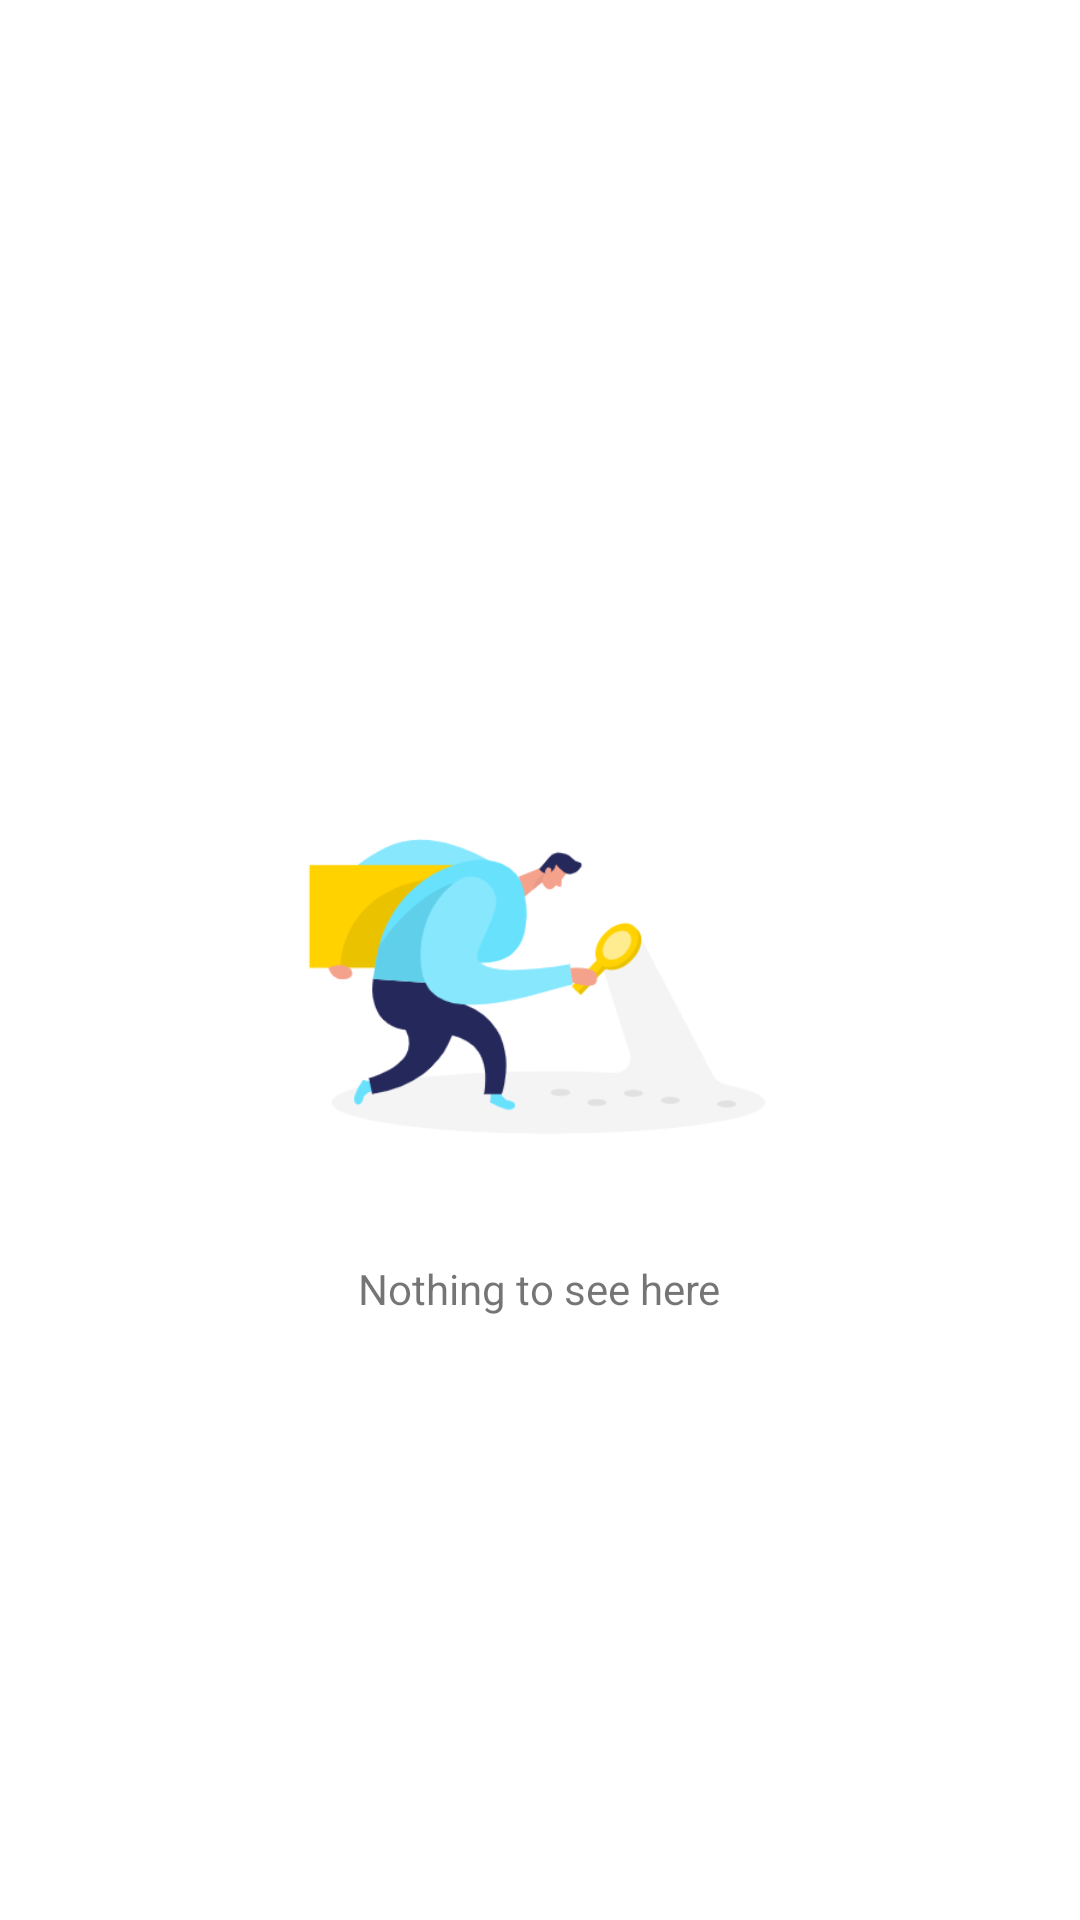

The Android layout XML behind this screen, and the referenced resources:
<!-- AndroidManifest.xml: application theme Theme.SubmissionGithub1 -->
<!-- res/layout/activity_favorite_user.xml -->
<?xml version="1.0" encoding="utf-8"?>
<RelativeLayout xmlns:android="http://schemas.android.com/apk/res/android"
    xmlns:app="http://schemas.android.com/apk/res-auto"
    xmlns:tools="http://schemas.android.com/tools"
    android:layout_width="match_parent"
    android:layout_height="match_parent"
    android:padding="8dp"
    tools:context=".ListUserActivity">

    <androidx.recyclerview.widget.RecyclerView
        android:visibility="gone"
        android:id="@+id/rv_users"
        android:layout_width="match_parent"
        android:layout_height="match_parent"
        tools:listitem="@layout/item_row_user" />

    <ProgressBar
        android:id="@+id/progressBar"
        style="?android:attr/progressBarStyle"
        android:layout_width="wrap_content"
        android:layout_height="wrap_content"
        android:layout_centerHorizontal="true"
        android:layout_centerVertical="true"
        android:visibility="gone"/>

    <androidx.constraintlayout.widget.ConstraintLayout
        android:id="@+id/empty_state"
        android:layout_width="match_parent"
        android:layout_height="match_parent"
        android:orientation="vertical"
        android:visibility="visible">

        <ImageView
            android:id="@+id/empty_image"
            android:layout_width="200dp"
            android:layout_height="200dp"
            android:contentDescription="@string/nothing_to_see_here"
            android:src="@drawable/empty_search"
            app:layout_constraintBottom_toBottomOf="parent"
            app:layout_constraintEnd_toEndOf="parent"
            app:layout_constraintHorizontal_bias="0.497"
            app:layout_constraintStart_toStartOf="parent"
            app:layout_constraintTop_toTopOf="parent" />

        <TextView
            android:layout_width="wrap_content"
            android:layout_height="wrap_content"
            android:text="@string/nothing_to_see_here"
            app:layout_constraintEnd_toEndOf="@+id/empty_image"
            app:layout_constraintStart_toStartOf="@+id/empty_image"
            app:layout_constraintTop_toBottomOf="@+id/empty_image" />

    </androidx.constraintlayout.widget.ConstraintLayout>

</RelativeLayout>
<!-- res/layout/item_row_user.xml (included above) -->
<?xml version="1.0" encoding="utf-8"?>
<androidx.constraintlayout.widget.ConstraintLayout xmlns:android="http://schemas.android.com/apk/res/android"
    xmlns:app="http://schemas.android.com/apk/res-auto"
    android:orientation="horizontal"
    android:layout_width="match_parent"
    xmlns:tools="http://schemas.android.com/tools"
    android:layout_height="wrap_content">

    <androidx.cardview.widget.CardView
        android:layout_width="match_parent"
        android:layout_height="match_parent"
        app:cardCornerRadius="4dp"
        android:elevation="4dp"
        app:cardMaxElevation="4dp"
        app:cardUseCompatPadding="true">
        <androidx.constraintlayout.widget.ConstraintLayout
            android:layout_width="match_parent"
            android:layout_height="match_parent"
            android:paddingVertical="8dp"
            android:paddingHorizontal="16dp">
            <de.hdodenhof.circleimageview.CircleImageView
                android:id="@+id/list_avatar"
                android:layout_width="50dp"
                android:layout_height="50dp"
                app:layout_constraintBottom_toBottomOf="parent"
                app:layout_constraintStart_toStartOf="parent"
                app:layout_constraintTop_toTopOf="parent" />

            <TextView
                android:id="@+id/username"
                android:layout_width="wrap_content"
                android:layout_height="wrap_content"
                android:layout_marginStart="16dp"
                android:textSize="16sp"
                app:layout_constraintBottom_toBottomOf="@+id/list_avatar"
                app:layout_constraintStart_toEndOf="@+id/list_avatar"
                app:layout_constraintTop_toTopOf="@+id/list_avatar"
                tools:text="Nama User" />
        </androidx.constraintlayout.widget.ConstraintLayout>
    </androidx.cardview.widget.CardView>
</androidx.constraintlayout.widget.ConstraintLayout>
<!-- resources referenced by this layout -->
<resources>
  <!-- drawable empty_search: png bitmap (drawable, 27292 bytes) -->
  <string name="nothing_to_see_here">Nothing to see here</string>
  <style name="Theme.SubmissionGithub1" parent="Theme.MaterialComponents.DayNight.DarkActionBar">
          
          <item name="colorPrimary">@color/black_primary</item>
          <item name="colorPrimaryVariant">@color/black_secondary</item>
          <item name="colorOnPrimary">@color/white</item>
          
          <item name="colorSecondary">@color/teal_200</item>
          <item name="colorSecondaryVariant">@color/teal_700</item>
          <item name="colorOnSecondary">@color/black</item>
          
          <item name="android:statusBarColor" tools:targetApi="l">?attr/colorPrimaryVariant</item>
          
      </style>
  <color name="black_primary">#ff000000</color>
  <color name="black_secondary">#ff161b22</color>
  <color name="white">#FFFFFFFF</color>
  <color name="teal_200">#FF03DAC5</color>
  <color name="teal_700">#FF018786</color>
  <color name="black">#FF000000</color>
</resources>
